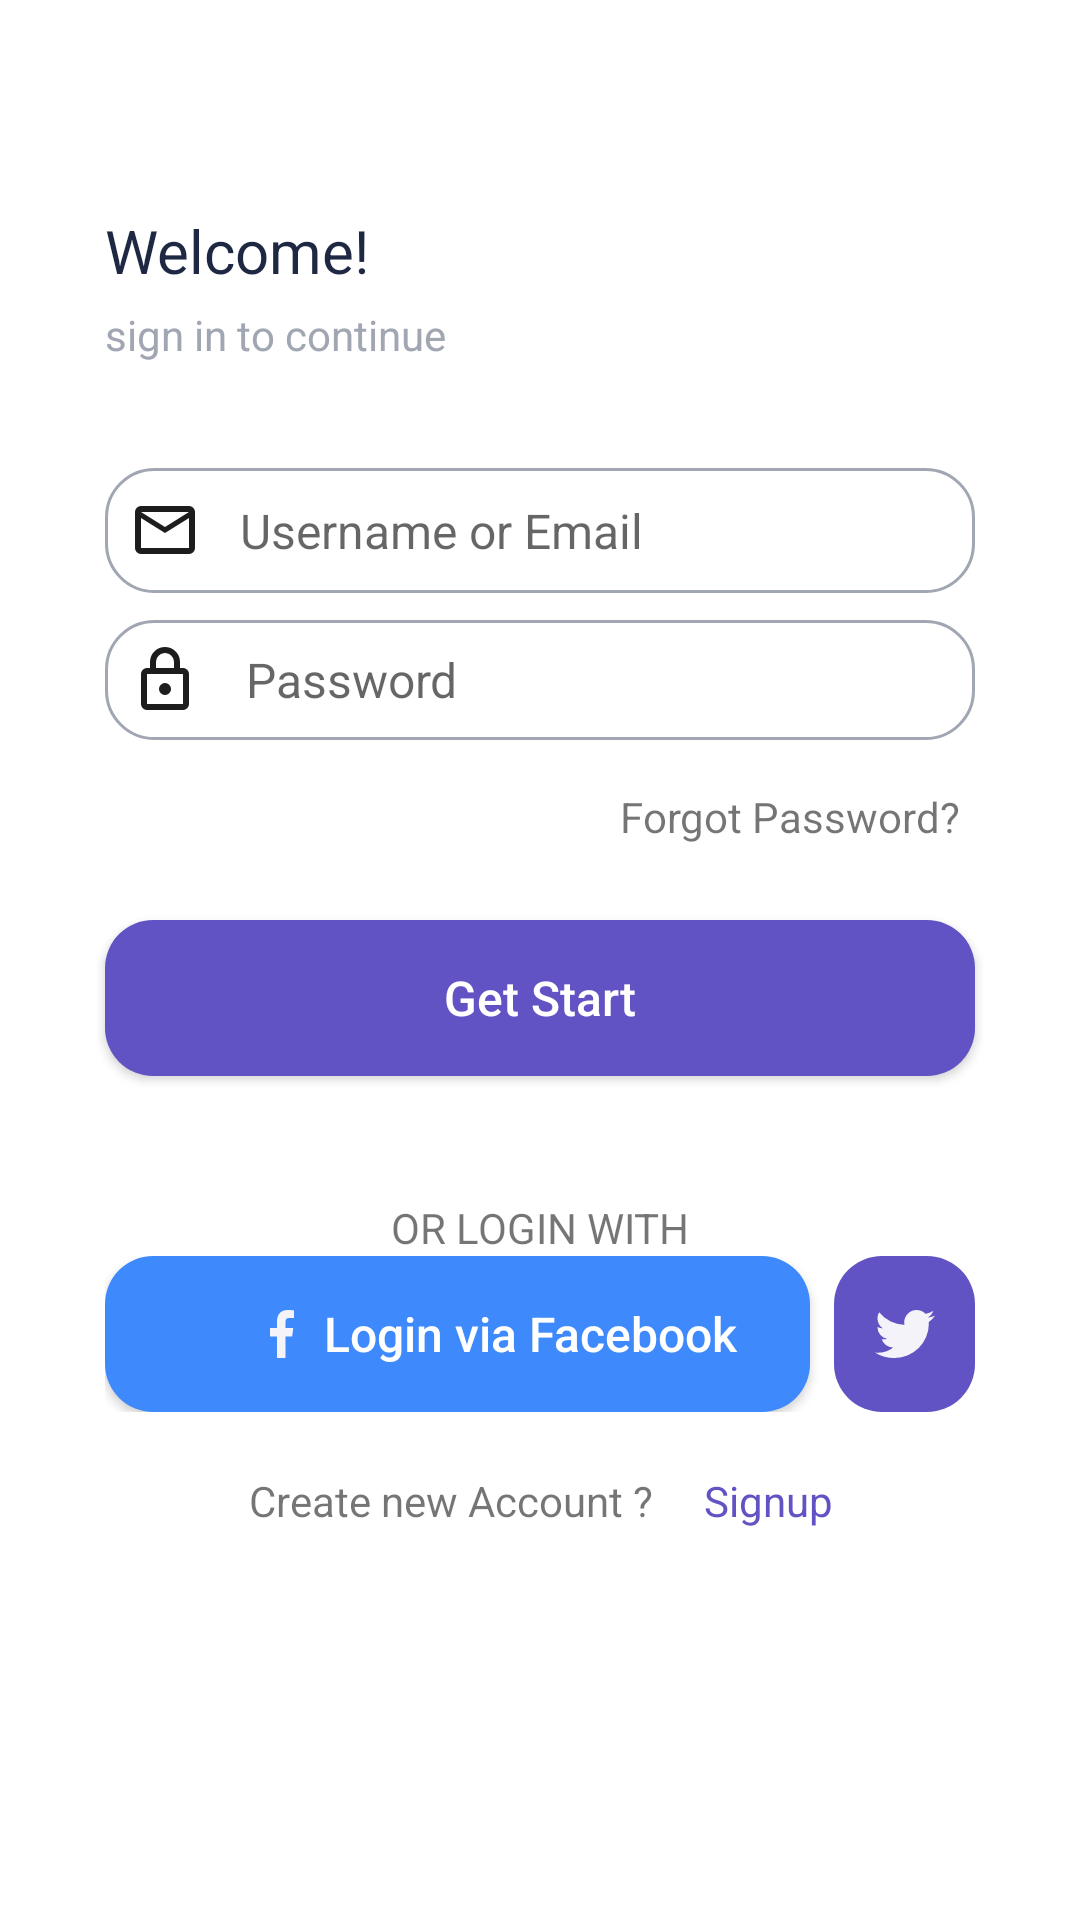

Write the Android layout XML for this screen, with the resource values it uses.
<!-- AndroidManifest.xml: application theme Theme.OnlineCourses -->
<!-- res/layout/login.xml -->
<?xml version="1.0" encoding="utf-8"?>
<RelativeLayout xmlns:android="http://schemas.android.com/apk/res/android"
    xmlns:app="http://schemas.android.com/apk/res-auto"
    android:layout_width="match_parent"
    android:layout_height="match_parent">

    <TextView
        android:id="@+id/login_welcome"
        android:layout_width="wrap_content"
        android:layout_height="wrap_content"
        android:layout_alignParentStart="true"
        android:layout_alignParentEnd="true"
        android:layout_marginStart="@dimen/layout_marginStart2"
        android:layout_marginTop="@dimen/Welcome_layout_marginTOp"
        android:layout_marginEnd="@dimen/Welcome_layout_marginEnd"
        android:layout_marginBottom="@dimen/layout_marginBottom"
        android:text="@string/welcome"
        android:textColor="@color/hex2"
        android:textSize="@dimen/Welcome_textsize" />

    <TextView
        android:id="@+id/login_sign_in_to_continue"
        android:layout_width="wrap_content"
        android:layout_height="wrap_content"
        android:layout_below="@id/login_welcome"
        android:layout_alignParentStart="true"
        android:layout_alignParentEnd="true"
        android:layout_marginStart="@dimen/layout_marginStart2"
        android:layout_marginEnd="@dimen/layout_marginEnd2"
        android:text="@string/sign_in_to_continue"
        android:textColor="@color/hex"
        android:textSize="@dimen/sign_in_to_continue_textsize" />

    <EditText
        android:id="@+id/login_usernameoremail"
        android:layout_width="wrap_content"
        android:layout_height="wrap_content"
        android:layout_below="@id/login_sign_in_to_continue"
        android:layout_alignParentStart="true"
        android:layout_alignParentEnd="true"
        android:layout_marginStart="@dimen/layout_marginStart2"
        android:layout_marginTop="35dp"
        android:layout_marginEnd="@dimen/layout_marginEnd2"
        android:background="@drawable/login_shap"
        android:drawableStart="@drawable/ic___icon_color"
        android:drawablePadding="15dp"
        android:hint="@string/username_or_Email"
        android:inputType="textEmailAddress"
        android:padding="10dp"
        android:textColor="@color/hex2"
        android:textSize="@dimen/textSize" />


    <EditText
        android:id="@+id/login_password"
        android:layout_width="wrap_content"
        android:layout_height="wrap_content"
        android:layout_below="@id/login_usernameoremail"
        android:layout_alignParentStart="true"
        android:layout_alignParentEnd="true"
        android:layout_marginStart="@dimen/layout_marginStart2"
        android:layout_marginTop="9dp"
        android:layout_marginEnd="@dimen/layout_marginEnd2"
        android:background="@drawable/login_shap"
        android:drawableStart="@drawable/ic_outlined___action___lock"
        android:drawablePadding="15dp"
        android:hint="@string/password"
        android:inputType="textPassword"
        android:padding="8dp"
        android:textColor="@color/hex2"
        android:textSize="@dimen/textSize" />

    <TextView
        android:id="@+id/login_Forgot_Password"
        android:layout_width="wrap_content"
        android:layout_height="wrap_content"
        android:layout_below="@id/login_password"
        android:layout_alignParentEnd="true"
        android:layout_marginTop="16dp"
        android:layout_marginEnd="40dp"
        android:text="@string/forgot_Password"
        android:textSize="@dimen/sign_in_to_continue_textsize" />

    <androidx.appcompat.widget.AppCompatButton
        android:id="@+id/login_get_start"
        android:layout_width="@dimen/get_start_layout_width"
        android:layout_height="@dimen/get_start_layout_height"
        android:layout_below="@id/login_password"
        android:layout_alignParentStart="true"
        android:layout_alignParentEnd="true"
        android:layout_marginStart="@dimen/layout_marginStart2"
        android:layout_marginTop="60dp"
        android:layout_marginEnd="@dimen/layout_marginEnd2"
        android:background="@drawable/get_start_login_shap"
        android:text="@string/get_start"
        android:textAllCaps="false"
        android:textColor="@color/white"
        android:textSize="@dimen/textSize" />

    <TextView
        android:id="@+id/login_or_login_with"
        android:layout_width="wrap_content"
        android:layout_height="wrap_content"
        android:layout_below="@id/login_get_start"
        android:layout_alignParentStart="true"
        android:layout_alignParentEnd="true"
        android:layout_marginTop="41dp"
        android:gravity="center"
        android:text="@string/or_login_with"
        android:textSize="@dimen/sign_in_to_continue_textsize" />

    <LinearLayout
        android:id="@+id/LinearLayout"
        android:layout_width="match_parent"
        android:layout_height="wrap_content"
        android:layout_below="@id/login_or_login_with"
        android:layout_alignParentStart="true"
        android:layout_alignParentEnd="true"
        android:layout_marginStart="@dimen/layout_marginStart2"
        android:layout_marginEnd="@dimen/layout_marginEnd2"
        android:orientation="horizontal">

        <androidx.appcompat.widget.AppCompatButton
            android:id="@+id/login_Login_via_Facebook"
            android:layout_width="@dimen/get_start_layout_width"
            android:layout_height="@dimen/get_start_layout_height"
            android:layout_marginEnd="8dp"
            android:layout_weight="2"
            android:background="@drawable/get_start_login_shap"
            android:backgroundTint="@color/hex5"
            android:drawableStart="@drawable/ic_path"
            android:drawablePadding="10dp"
            android:gravity="center_vertical"
            android:paddingStart="55dp"
            android:text="@string/Login_via_Facebook"
            android:textAllCaps="false"
            android:textColor="@color/white"
            android:textSize="@dimen/textSize" />

        <ImageButton
            android:id="@+id/imageButton2"
            android:layout_width="82dp"
            android:layout_height="52dp"
            android:layout_gravity="bottom"
            android:layout_weight="1"
            android:background="@drawable/get_start_login_shap"
            app:srcCompat="@drawable/ic_twitter_icon" />
    </LinearLayout>

    <LinearLayout
        android:layout_width="match_parent"
        android:layout_height="wrap_content"
        android:layout_below="@id/LinearLayout"
        android:layout_alignParentStart="true"
        android:layout_alignParentEnd="true"
        android:layout_marginStart="80dp"
        android:layout_marginTop="18dp"
        android:layout_marginEnd="80dp"
        android:orientation="horizontal">

        <TextView
            android:id="@+id/lodin_Create_new_Account"
            android:layout_width="wrap_content"
            android:layout_height="wrap_content"
            android:layout_marginEnd="12dp"
            android:layout_weight="2"
            android:gravity="center"
            android:padding="2dp"
            android:text="@string/Create_new_Account"
            android:textSize="@dimen/sign_in_to_continue_textsize" />

        <TextView
            android:id="@+id/lodin_Signup"
            android:layout_width="wrap_content"
            android:layout_height="wrap_content"
            android:layout_weight="1"
            android:gravity="center"
            android:padding="2dp"
            android:text="@string/Signup"
            android:textColor="@color/hex3"
            android:textSize="@dimen/sign_in_to_continue_textsize" />

    </LinearLayout>

</RelativeLayout>
<!-- resources referenced by this layout -->
<resources>
  <color name="hex">#A1A6B3</color>
  <color name="hex2">#1E2843</color>
  <color name="hex3">#6153C3</color>
  <color name="hex5">#3E89FB</color>
  <color name="white">#FFFFFFFF</color>
  <dimen name="Welcome_layout_marginEnd">235dp</dimen>
  <dimen name="Welcome_layout_marginTOp">70dp</dimen>
  <dimen name="Welcome_textsize">20sp</dimen>
  <dimen name="get_start_layout_height">52dp</dimen>
  <dimen name="get_start_layout_width">305dp</dimen>
  <dimen name="layout_marginBottom">5dp</dimen>
  <dimen name="layout_marginEnd2">35dp</dimen>
  <dimen name="layout_marginStart2">35dp</dimen>
  <dimen name="sign_in_to_continue_textsize">14sp</dimen>
  <dimen name="textSize">16sp</dimen>
  <!-- drawable get_start_login_shap (drawable) -->
  <?xml version="1.0" encoding="utf-8"?>
  <selector xmlns:android="http://schemas.android.com/apk/res/android">
      <item>
          <shape>
              <solid android:color="@color/hex3"/>
              <corners android:radius="16dp"/>
          </shape>
      </item>
  </selector>
  <!-- drawable ic___icon_color (drawable) -->
  <vector xmlns:android="http://schemas.android.com/apk/res/android"
      android:width="20dp"
      android:height="16dp"
      android:viewportWidth="20"
      android:viewportHeight="16">
    <path
        android:pathData="M18,16H2a2,2 0,0 1,-2 -2V2A2,2 0,0 1,2 0H18a2,2 0,0 1,2 2V14A2,2 0,0 1,18 16ZM2,4V14H18V4L10,9ZM2,2l8,5 8,-5Z"
        android:fillColor="#1d1d1d"/>
  </vector>
  <!-- drawable ic_outlined___action___lock (drawable) -->
  <vector xmlns:android="http://schemas.android.com/apk/res/android"
      android:width="24dp"
      android:height="24dp"
      android:viewportWidth="24"
      android:viewportHeight="24">
    <path
        android:pathData="M18,22L6,22a2,2 0,0 1,-2 -2L4,10A2,2 0,0 1,6 8L7,8L7,6A5,5 0,1 1,17 6L17,8h1a2,2 0,0 1,2 2L20,20A2,2 0,0 1,18 22ZM6,10L6,20L18,20L18,10ZM12,3A3,3 0,0 0,9 6L9,8h6L15,6A3,3 0,0 0,12 3ZM12,17a2,2 0,1 1,2 -2A2,2 0,0 1,12 17Z"
        android:fillColor="#1d1d1d"/>
  </vector>
  <!-- drawable ic_path (drawable) -->
  <vector xmlns:android="http://schemas.android.com/apk/res/android"
      android:width="8dp"
      android:height="16dp"
      android:viewportWidth="8"
      android:viewportHeight="16">
    <path
        android:pathData="M6.539,2.657H8V0.113A18.858,18.858 0,0 0,5.872 0C3.766,0 2.324,1.325 2.324,3.759V6H0V8.844H2.324V16H5.173V8.845H7.4L7.757,6H5.172V4.041c0,-0.822 0.222,-1.385 1.367,-1.385Z"
        android:fillColor="#f4f3fa"/>
  </vector>
  <!-- drawable login_shap (drawable) -->
  <?xml version="1.0" encoding="utf-8"?>
  <selector xmlns:android="http://schemas.android.com/apk/res/android">
  
      <item>
          <shape>
              <corners android:radius="16dp"/>
              <stroke android:color="@color/hex"
                  android:width="1dp" />
          </shape>
      </item>
  </selector>
  <string name="Create_new_Account">Create new Account ?</string>
  <string name="Login_via_Facebook">Login via Facebook</string>
  <string name="Signup">Signup</string>
  <string name="forgot_Password">Forgot Password?</string>
  <string name="get_start">Get Start</string>
  <string name="or_login_with">OR LOGIN WITH</string>
  <string name="password">Password</string>
  <string name="sign_in_to_continue">sign in to continue</string>
  <string name="username_or_Email">Username or Email</string>
  <string name="welcome">Welcome!</string>
  <color name="purple_500">#FF6200EE</color>
  <color name="purple_700">#FF3700B3</color>
  <color name="teal_200">#FF03DAC5</color>
  <color name="teal_700">#FF018786</color>
  <color name="black">#FF000000</color>
</resources>
